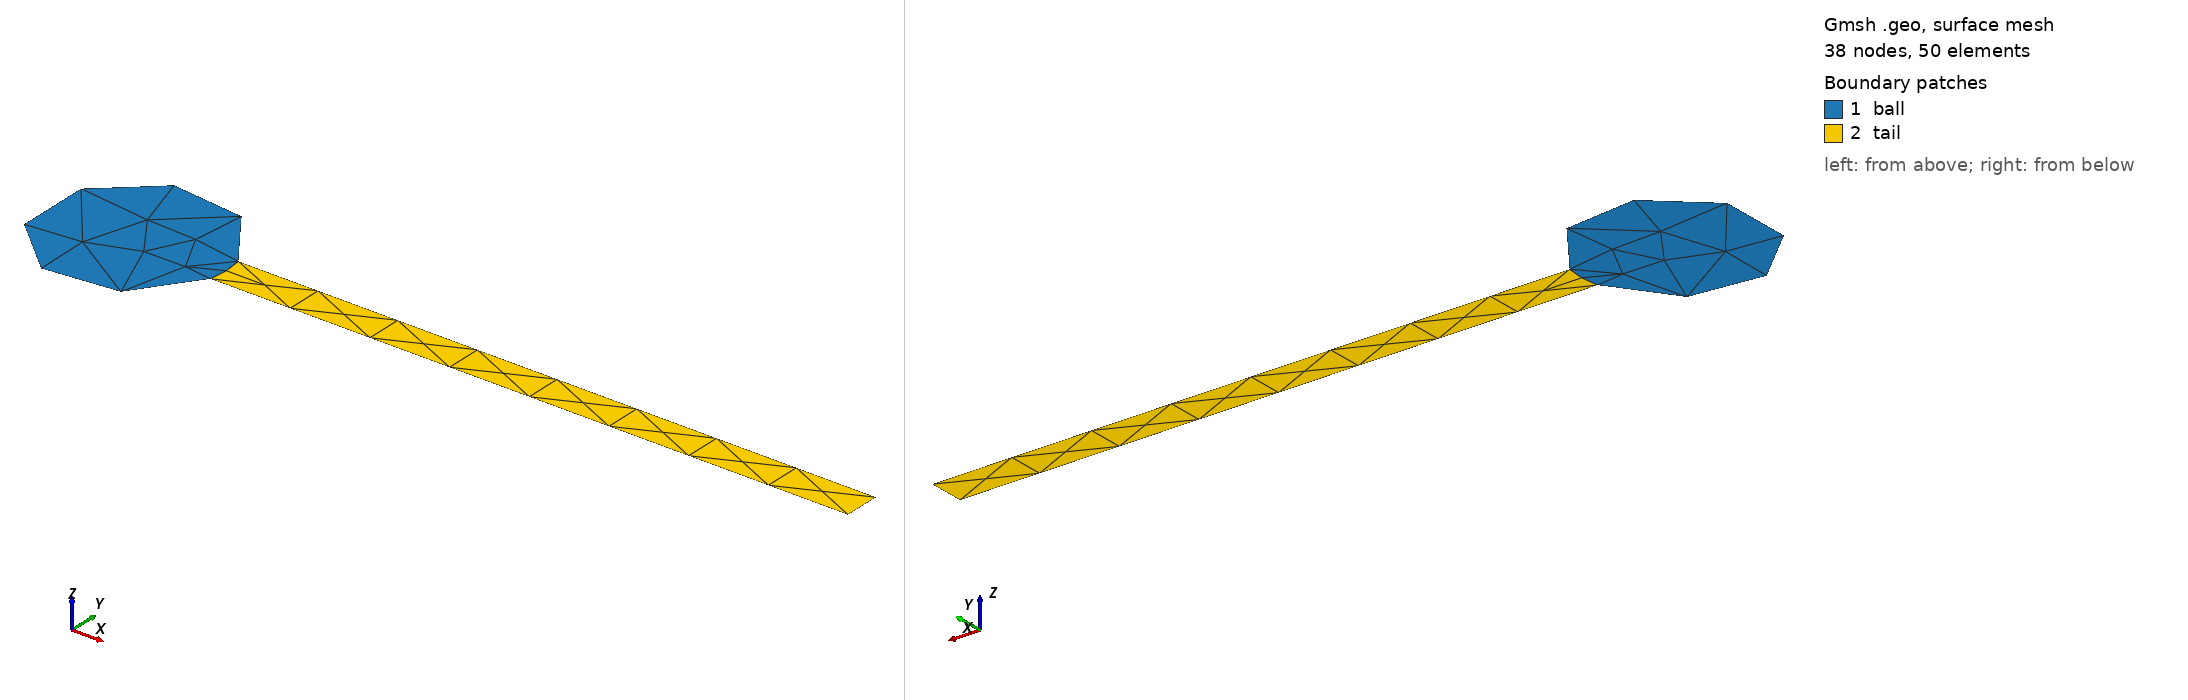

Gmsh geometry script, surface-meshed: 38 nodes, 50 surface elements. Boundary patches (legend numbers): 1 ball, 2 tail. Left view from above one corner, right view from below the opposite corner. Legend entries are the model's physical surfaces. The drawing asked Gmsh for element sizes between 1% and 20% of the model's largest extent; the script's own settings can give other sizes.

=== turek.geo (drawn) ===
// Turek–Hron 改版基准的固体几何 —— CGS 单位 (g, cm, s)
// 论文(SI, m): 圆心(0.2,0.2) 直径 0.1；梁 0.35 × 0.02 —— 换算 ×100 得 cm。
SetFactory("OpenCASCADE");

cx = 20;      // 圆柱圆心 x [cm]   (0.2  m)
cy = 20;      // 圆柱圆心 y [cm]   (0.2  m)
R = 5;        // 圆柱半径    [cm]   (d = 0.1 m = 10 cm)
flag_L = 35;  // 弹性梁长    [cm]   (0.35 m)
flag_h = 2;   // 弹性梁厚    [cm]   (0.02 m)
eps = 1e-4;   // 布尔运算容差 [cm]  (= 1e-6 m)

// ---------------------------------------------------------------
// Geometry
// ---------------------------------------------------------------
// Ball: the cylinder, kept as its own surface (NOT unioned away).
Disk(1) = {cx, cy, 0, R};

// Tail (raw): rectangle starting at the cylinder CENTER so it fully
// swallows the right half of the disk -> after cutting away the disk
// part below, the tail's left edge is guaranteed to hug the circle
// exactly (no sliver gap), instead of just touching it at one point.
Rectangle(2) = {cx, cy - flag_h/2, 0, R + flag_L, flag_h};

// Tail = rectangle MINUS the disk (keep a copy of the disk so
// Surface{1} below still exists afterwards).
Duplicata { Surface{1}; }   // -> creates Surface{3}, a copy of the disk
BooleanDifference(4) = { Surface{2}; Delete; }{ Surface{3}; Delete; };

// Glue ball (1) and tail (4) so they share the interface curve
// conformally (watertight, no overlap, single shared edge for meshing).
BooleanFragments{ Surface{1}; Surface{4}; Delete; }{ }

// ---------------------------------------------------------------
// Helper: x-coordinate where the flag band intersects the circle
// (R, cy +/- flag_h/2) -> chord_x = cx + sqrt(R^2 - (flag_h/2)^2)
// ---------------------------------------------------------------
chord_x = cx + Sqrt(R^2 - (flag_h/2)^2);

// ---------------------------------------------------------------
// Physical Surfaces: ball vs tail, selected by bounding box
// ---------------------------------------------------------------
ball_surf[]  = Surface In BoundingBox{ cx-R-eps,        cy-R-eps,        -eps,
                                       cx+R+eps,        cy+R+eps,        eps };
tail_surf[]  = Surface In BoundingBox{ chord_x-eps,     cy-flag_h/2-eps, -eps,
                                       cx+R+flag_L+eps, cy+flag_h/2+eps, eps };

Physical Surface("ball") = ball_surf[];
Physical Surface("tail") = tail_surf[];

// ---------------------------------------------------------------
// Physical Curves: circle / upper edge / lower edge / right tip
// ---------------------------------------------------------------
// circle: the long arc, excluded x-range up to chord_x so the two
// tiny notch arcs (the ball-tail interface) are NOT picked up.
circle_c[]    = Curve In BoundingBox{ cx-R-eps, cy-R-eps, -eps,
                                       chord_x+eps, cy+R+eps, eps };

upper_c[]     = Curve In BoundingBox{ chord_x-eps,      cy+flag_h/2-eps, -eps,
                                       cx+R+flag_L+eps, cy+flag_h/2+eps, eps };

lower_c[]     = Curve In BoundingBox{ chord_x-eps,      cy-flag_h/2-eps, -eps,
                                       cx+R+flag_L+eps, cy-flag_h/2+eps, eps };

right_tip_c[] = Curve In BoundingBox{ cx+R+flag_L-eps, cy-flag_h/2-eps, -eps,
                                       cx+R+flag_L+eps, cy+flag_h/2+eps, eps };

Physical Curve("circle")    = circle_c[];
Physical Curve("upper_edge") = upper_c[];
Physical Curve("lower_edge") = lower_c[];
Physical Curve("right_tip")  = right_tip_c[];

// ---------------------------------------------------------------
// Mesh size [cm]: MFAC=0.5 × 流体细网格 Δx=1.9219 cm -> 0.96 cm
//   （论文 Δx = L/N = 2.46/128 m = 1.9219 cm；MFAC = 固体网格/Δx）
// ---------------------------------------------------------------
Mesh.MeshSizeMax = 0.96;
Mesh.MeshSizeMin = 0.48;
